Image classification data set "dataset" (ItSnOtNoOkIeBeAr/Machine-Learning-AI-Model on GitHub). Class labels (5): CPU, GPU, motherboard, psu, RAM.

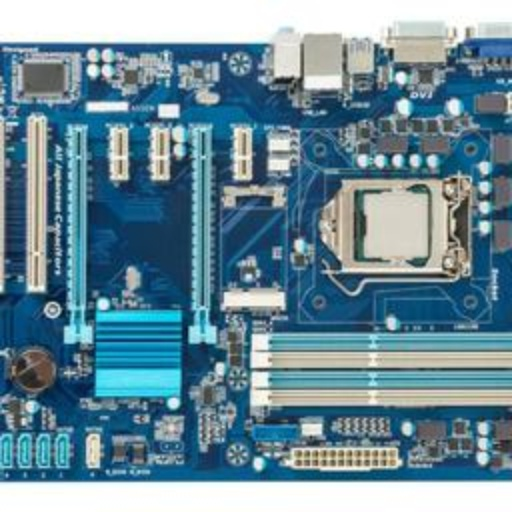
Label: motherboard

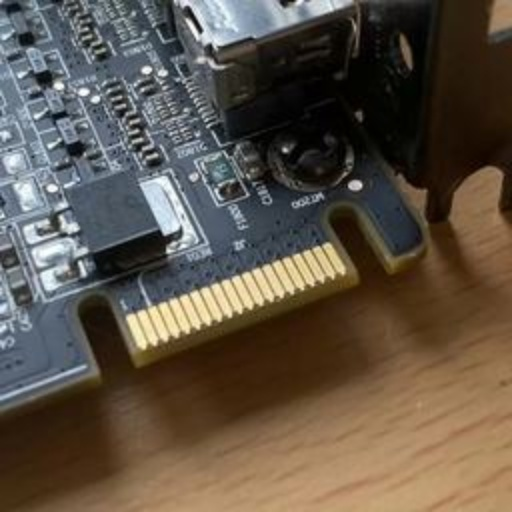
Label: GPU

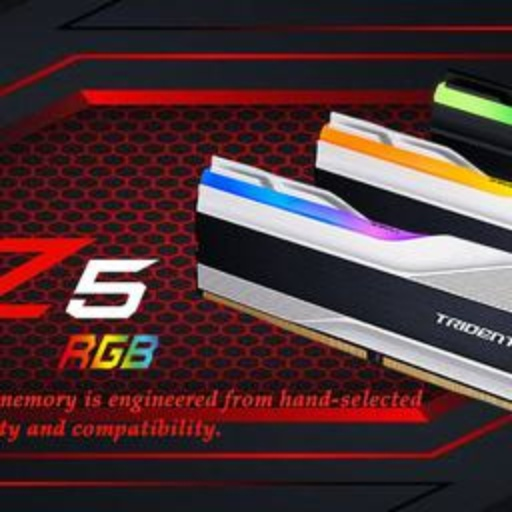
Label: RAM

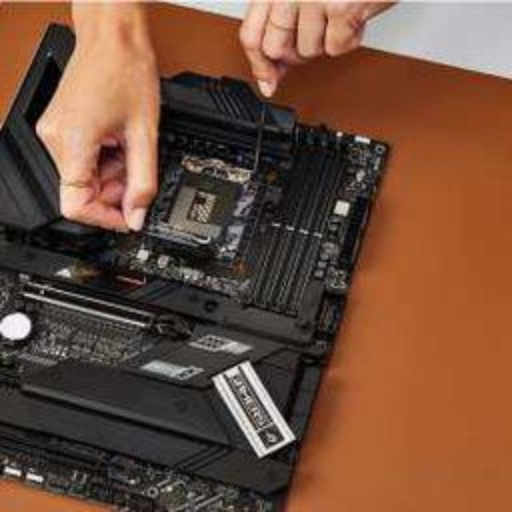
Label: CPU

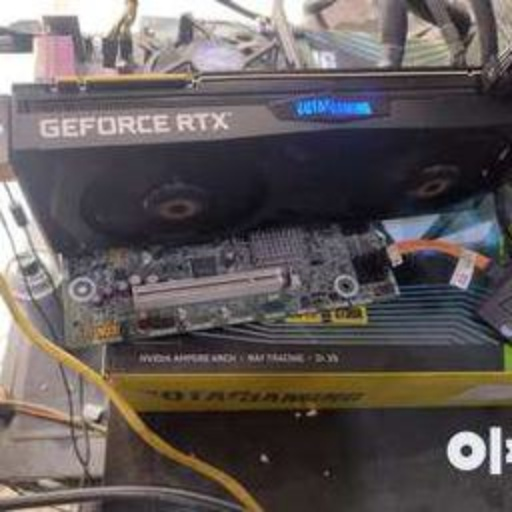
Label: motherboard

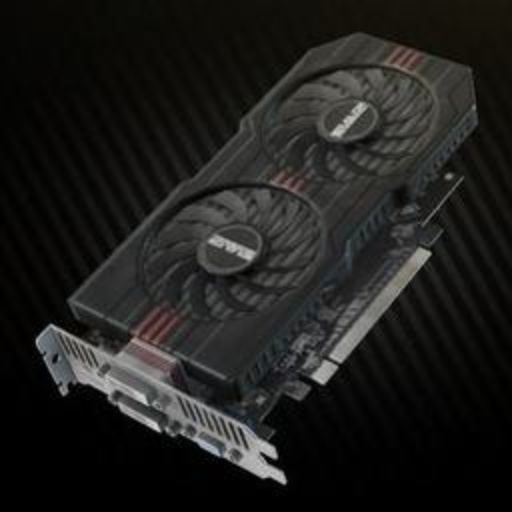
Label: GPU
